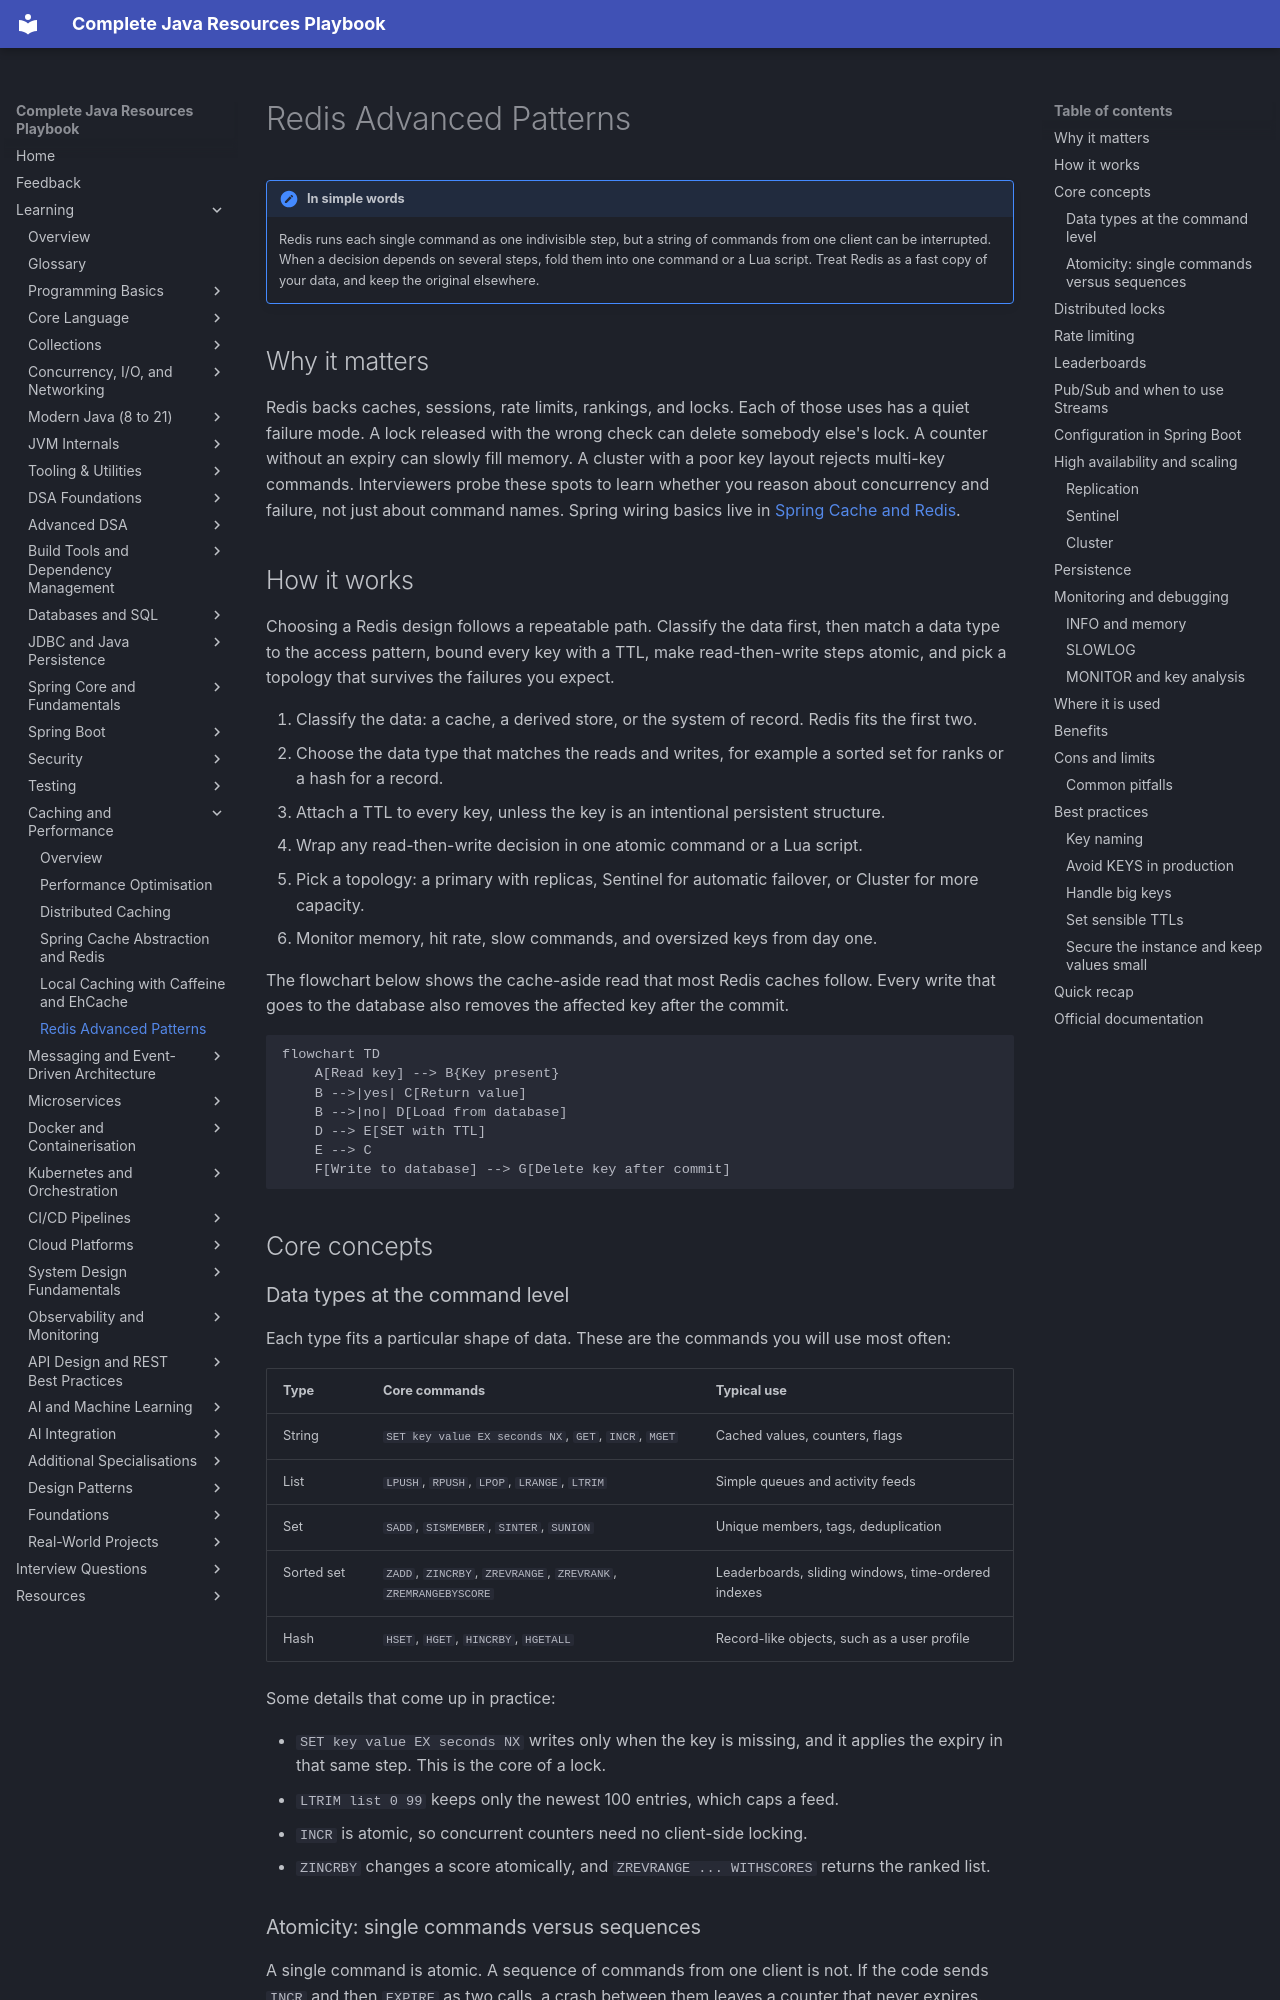

repository: AthiraMohan14/Complete-Java-Resource-PlayBook · page: learning/12-caching-performance/redis-advanced-patterns/index.html · generator: mkdocs

# Redis Advanced Patterns

!!! note "In simple words"
    Redis runs each single command as one indivisible step, but a string of commands from one client can be interrupted. When a decision depends on several steps, fold them into one command or a Lua script. Treat Redis as a fast copy of your data, and keep the original elsewhere.

## Why it matters

Redis backs caches, sessions, rate limits, rankings, and locks. Each of those uses has a quiet failure mode. A lock released with the wrong check can delete somebody else's lock. A counter without an expiry can slowly fill memory. A cluster with a poor key layout rejects multi-key commands. Interviewers probe these spots to learn whether you reason about concurrency and failure, not just about command names. Spring wiring basics live in [Spring Cache and Redis](spring-cache-and-redis.md).

## How it works

Choosing a Redis design follows a repeatable path. Classify the data first, then match a data type to the access pattern, bound every key with a TTL, make read-then-write steps atomic, and pick a topology that survives the failures you expect.

1. Classify the data: a cache, a derived store, or the system of record. Redis fits the first two.
2. Choose the data type that matches the reads and writes, for example a sorted set for ranks or a hash for a record.
3. Attach a TTL to every key, unless the key is an intentional persistent structure.
4. Wrap any read-then-write decision in one atomic command or a Lua script.
5. Pick a topology: a primary with replicas, Sentinel for automatic failover, or Cluster for more capacity.
6. Monitor memory, hit rate, slow commands, and oversized keys from day one.

The flowchart below shows the cache-aside read that most Redis caches follow. Every write that goes to the database also removes the affected key after the commit.

```mermaid
flowchart TD
    A[Read key] --> B{Key present}
    B -->|yes| C[Return value]
    B -->|no| D[Load from database]
    D --> E[SET with TTL]
    E --> C
    F[Write to database] --> G[Delete key after commit]
```

## Core concepts

### Data types at the command level

Each type fits a particular shape of data. These are the commands you will use most often:

| Type | Core commands | Typical use |
|---|---|---|
| String | `SET key value EX seconds NX`, `GET`, `INCR`, `MGET` | Cached values, counters, flags |
| List | `LPUSH`, `RPUSH`, `LPOP`, `LRANGE`, `LTRIM` | Simple queues and activity feeds |
| Set | `SADD`, `SISMEMBER`, `SINTER`, `SUNION` | Unique members, tags, deduplication |
| Sorted set | `ZADD`, `ZINCRBY`, `ZREVRANGE`, `ZREVRANK`, `ZREMRANGEBYSCORE` | Leaderboards, sliding windows, time-ordered indexes |
| Hash | `HSET`, `HGET`, `HINCRBY`, `HGETALL` | Record-like objects, such as a user profile |

Some details that come up in practice:

- `SET key value EX seconds NX` writes only when the key is missing, and it applies the expiry in that same step. This is the core of a lock.
- `LTRIM list 0 99` keeps only the newest 100 entries, which caps a feed.
- `INCR` is atomic, so concurrent counters need no client-side locking.
- `ZINCRBY` changes a score atomically, and `ZREVRANGE ... WITHSCORES` returns the ranked list.
